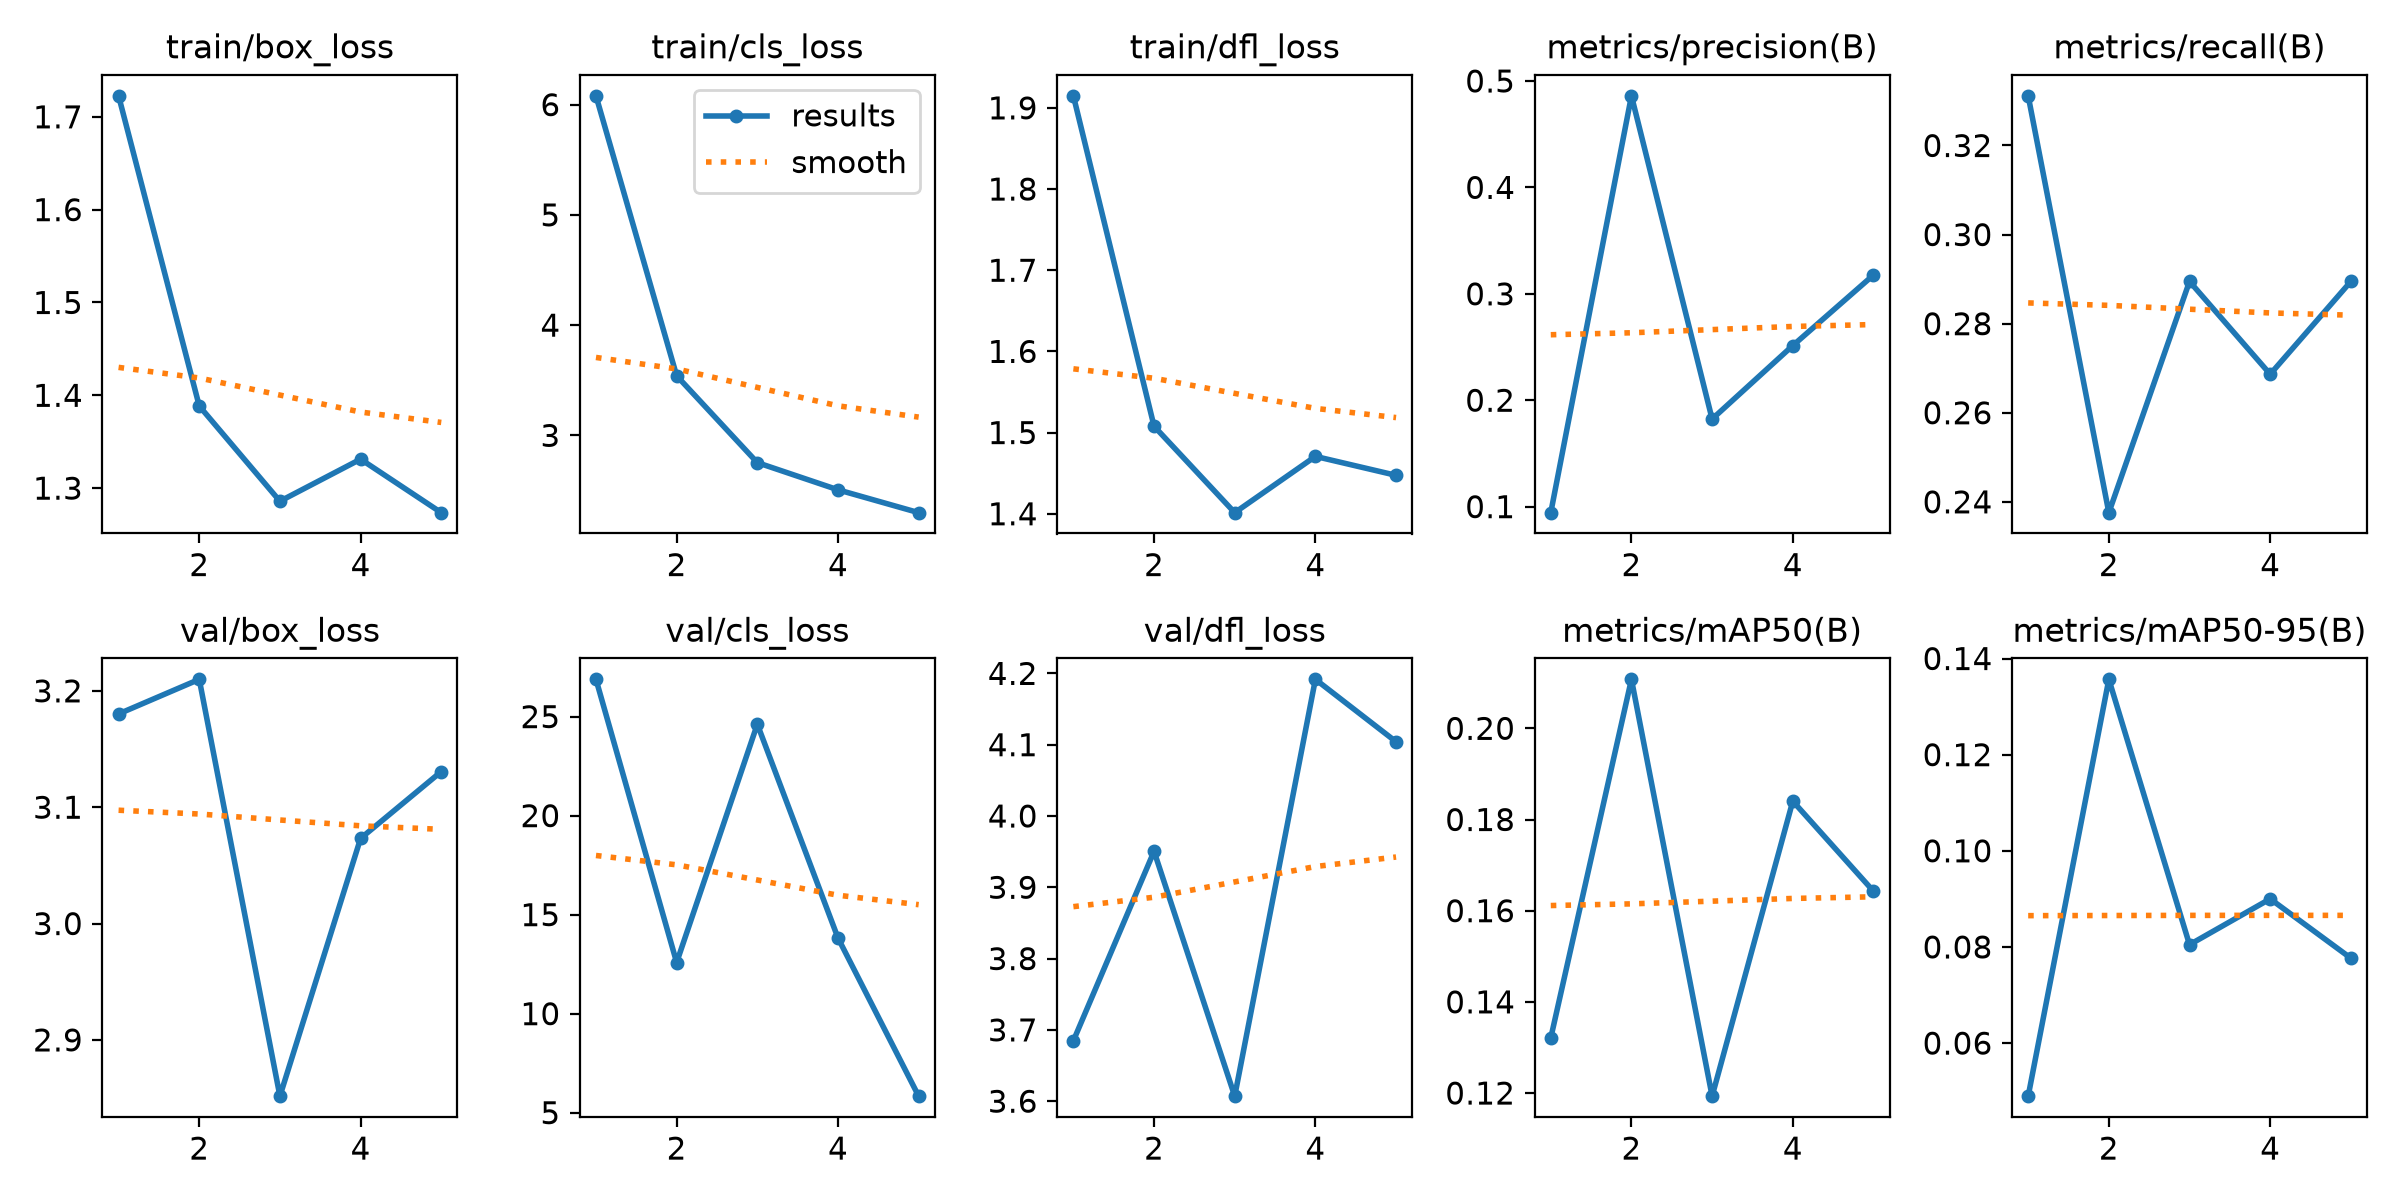

Data behind this chart, as committed beside it:
epoch, time, train/box_loss, train/cls_loss, train/dfl_loss, metrics/precision(B), metrics/recall(B), metrics/mAP50(B), metrics/mAP50-95(B), val/box_loss, val/cls_loss, val/dfl_loss, lr/pg0, lr/pg1, lr/pg2
1, 90.75, 1.723, 6.08, 1.915, 0.09434, 0.3311, 0.1321, 0.04896, 3.18, 26.88, 3.685, 0.0002375, 0.0002375, 0.0002375
2, 182.3, 1.388, 3.54, 1.508, 0.486, 0.2376, 0.2107, 0.1357, 3.21, 12.58, 3.95, 0.0003901, 0.0003901, 0.0003901
3, 279.5, 1.286, 2.753, 1.401, 0.1823, 0.2895, 0.1193, 0.08047, 2.852, 24.62, 3.607, 0.0004428, 0.0004428, 0.0004428
4, 386.3, 1.331, 2.506, 1.471, 0.2514, 0.2686, 0.184, 0.09, 3.073, 13.82, 4.192, 0.0003956, 0.0003956, 0.0003956
5, 488.7, 1.274, 2.299, 1.447, 0.3177, 0.2895, 0.1643, 0.07766, 3.131, 5.834, 4.104, 0.0002485, 0.0002485, 0.0002485
